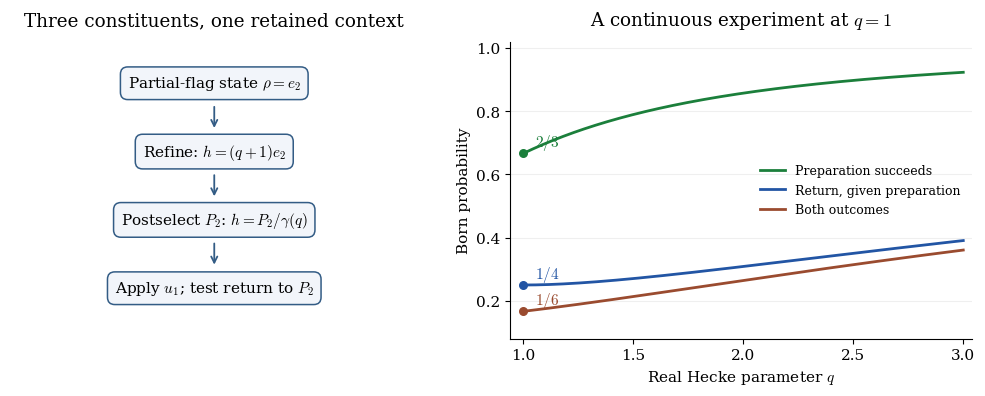

Here is the Python script that generated this plot: (Note: this script raises an exception after producing the figure.)
#!/usr/bin/env python3
"""Render the finite operational-limit protocol; exact arithmetic is separate."""
from pathlib import Path
import numpy as np
import matplotlib.pyplot as plt

plt.rcParams.update({"font.family": "serif", "mathtext.fontset": "cm",
                     "font.size": 11, "pdf.fonttype": 42,
                     "axes.spines.top": False, "axes.spines.right": False})
fig, (diagram, graph) = plt.subplots(1, 2, figsize=(10, 4.1),
                                    gridspec_kw={"width_ratios": [1.15, 1.3]})
diagram.set_axis_off()
box = {"boxstyle": "round,pad=.48", "fc": "#f2f5fa", "ec": "#335c85", "lw": 1.1}
steps = [(.86, r"Partial-flag state $\rho=e_2$"),
         (.63, r"Refine: $h=(q+1)e_2$"),
         (.40, r"Postselect $P_2$: $h=P_2/\gamma(q)$"),
         (.17, r"Apply $u_1$; test return to $P_2$")]
for y, label in steps:
    diagram.text(.5, y, label, ha="center", va="center", bbox=box)
for (y0, _), (y1, _) in zip(steps, steps[1:]):
    diagram.annotate("", xy=(.5, y1+.07), xytext=(.5, y0-.07),
                     arrowprops={"arrowstyle": "->", "lw": 1.3, "color": "#335c85"})
diagram.set_title("Three constituents, one retained context", pad=12)
q = np.linspace(1, 3, 500)
success = q*(q+1)/(1+q+q*q)
returned = (1-2*q/(q+1)**2)**2
series = [(success, "Preparation succeeds", "#1b7f3b", r"$2/3$"),
          (returned, "Return, given preparation", "#2255a4", r"$1/4$"),
          (success*returned, "Both outcomes", "#9a4b2f", r"$1/6$")]
for values, label, color, endpoint in series:
    graph.plot(q, values, color=color, lw=2, label=label)
    graph.scatter([1], [values[0]], color=color, s=30, zorder=3)
    graph.annotate(endpoint, (1, values[0]), xytext=(8, 5),
                   textcoords="offset points", color=color)
graph.set(xlim=(.94, 3.04), ylim=(.08, 1.02),
          xlabel=r"Real Hecke parameter $q$", ylabel="Born probability")
graph.set_xticks([1, 1.5, 2, 2.5, 3])
graph.grid(axis="y", alpha=.2)
graph.legend(loc="center right", fontsize=9, frameon=False)
graph.set_title(r"A continuous experiment at $q=1$", pad=12)
fig.tight_layout(w_pad=2.5)
target = Path(__file__).resolve().parents[1]/"labbook/figures/f1-limit-protocol.pdf"
target.parent.mkdir(parents=True, exist_ok=True)
fig.savefig(target, bbox_inches="tight")
fig.savefig('/tmp/aqm-f1-limit-protocol.png', dpi=150, bbox_inches="tight")
print(target)
